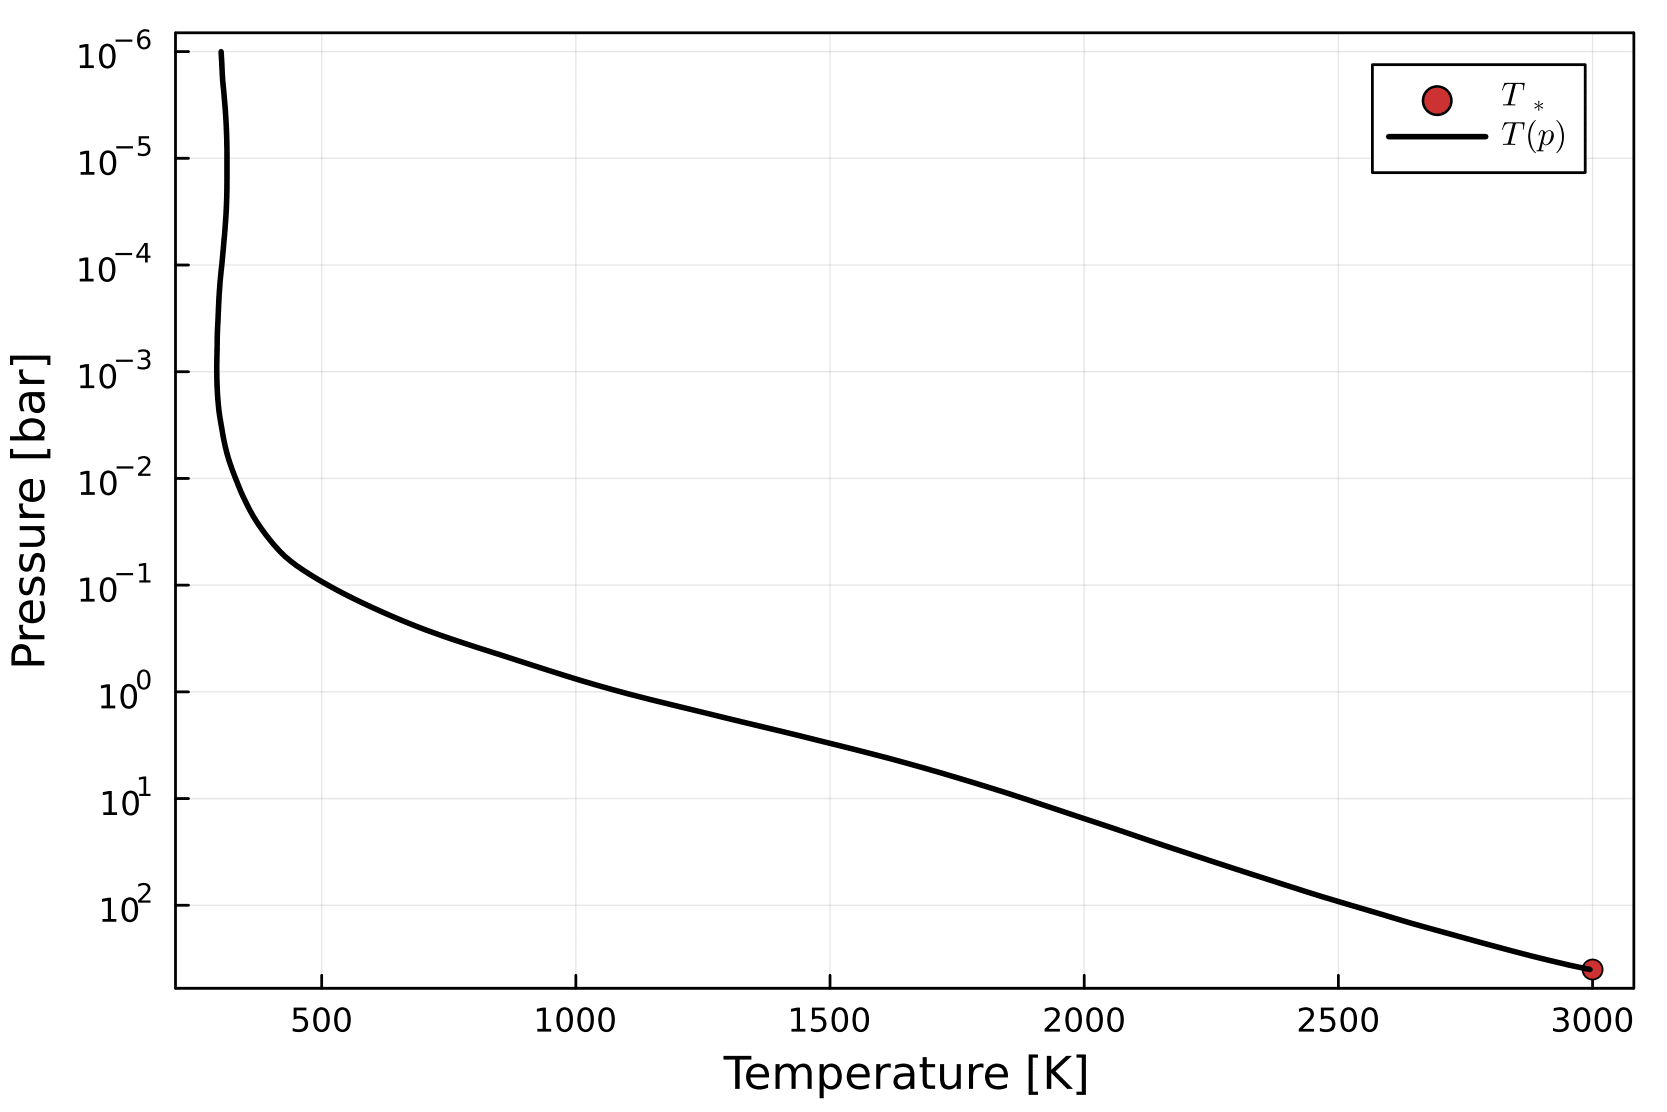

The table this chart was drawn from, first rows:
# pressure, temperature
# [bar], [K]
1.00000e-06, 3.02095e+02
1.10952e-06, 3.02670e+02
1.21905e-06, 3.03169e+02
1.35256e-06, 3.03628e+02
1.48608e-06, 3.04034e+02
1.64884e-06, 3.04513e+02
1.81160e-06, 3.05020e+02
2.01001e-06, 3.05822e+02
2.20842e-06, 3.06656e+02
2.45030e-06, 3.07554e+02
2.69217e-06, 3.08355e+02
2.98703e-06, 3.09185e+02
3.28189e-06, 3.09882e+02
3.64133e-06, 3.10575e+02
4.00078e-06, 3.11140e+02
4.43896e-06, 3.11694e+02
4.87714e-06, 3.12136e+02
5.41130e-06, 3.12556e+02
5.94546e-06, 3.12876e+02
6.59663e-06, 3.13159e+02
7.24780e-06, 3.13361e+02
8.04160e-06, 3.13532e+02
8.83541e-06, 3.13636e+02
9.80309e-06, 3.13691e+02
1.07708e-05, 3.13714e+02
1.19504e-05, 3.13714e+02
1.31301e-05, 3.13713e+02
1.45681e-05, 3.13696e+02
1.60062e-05, 3.13659e+02
1.77593e-05, 3.13587e+02
1.95123e-05, 3.13482e+02
2.16494e-05, 3.13312e+02
2.37864e-05, 3.13097e+02
2.63916e-05, 3.12782e+02
2.89968e-05, 3.12420e+02
3.21726e-05, 3.11939e+02
3.53485e-05, 3.11429e+02
3.92200e-05, 3.10794e+02
4.30915e-05, 3.10164e+02
4.78110e-05, 3.09444e+02
5.25306e-05, 3.08749e+02
5.82839e-05, 3.07913e+02
6.40372e-05, 3.07134e+02
7.10508e-05, 3.06313e+02
7.80644e-05, 3.05568e+02
8.66143e-05, 3.04738e+02
9.51642e-05, 3.03940e+02
1.05587e-04, 3.02899e+02
1.16010e-04, 3.01942e+02
1.28716e-04, 3.01002e+02
1.41421e-04, 3.00233e+02
1.56910e-04, 2.99506e+02
1.72399e-04, 2.98909e+02
1.91281e-04, 2.98264e+02
2.10163e-04, 2.97742e+02
2.33181e-04, 2.97278e+02
2.56199e-04, 2.96904e+02
2.84258e-04, 2.96528e+02
3.12318e-04, 2.96178e+02
... 142 more rows
